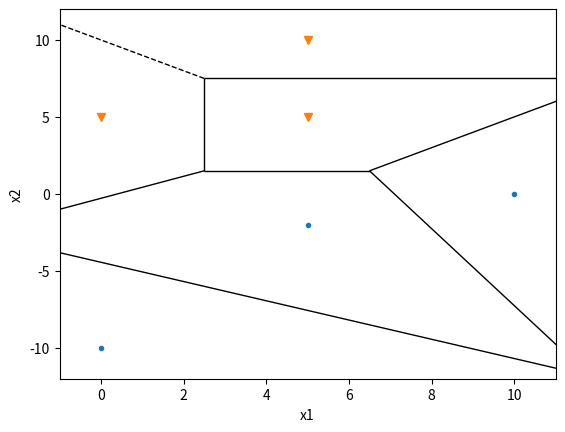
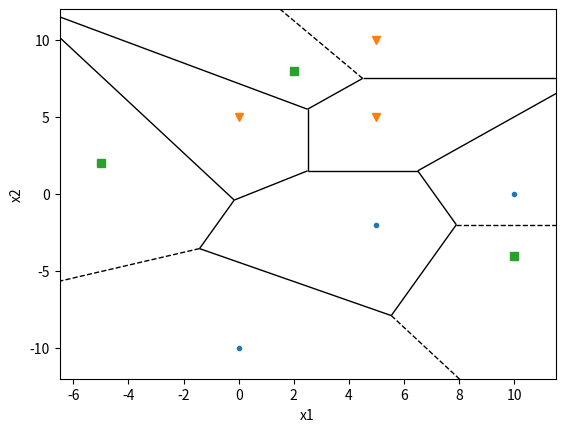

Source code (Python) for these figures, in order:
import numpy as np
import matplotlib.pyplot as plt

def plotit(x1, y1, x2, y2, x3=[], y3=[], vor=True):
    points = list(zip(x1, y1)) + list(zip(x2, y2))
    if x3 != []:
        points += list(zip(x3, y3))

    if vor:
        from scipy.spatial import Voronoi, voronoi_plot_2d

        vor = Voronoi(points)
        voronoi_plot_2d(vor, show_points=False, show_vertices=False)

    plt.plot(x1, y1, marker=".", linestyle='None')
    plt.plot(x2, y2, marker="v", linestyle='None')
    if x3 != []:
        plt.plot(x3, y3, marker="s", linestyle='None')

    plt.ylabel("x2")
    plt.xlabel("x1")

    plt.show()

# 4.a

x1 = [10, 0, 5]
y1 = [0, -10, -2]

x2 = [5, 0, 5]
y2 = [10, 5, 5]

plotit(x1, y1, x2, y2)

# 4.b
# trouver moyenne des points 1, et celles des points 2, puis faire comme en a

moy1 = np.array([np.sum(x1), np.sum(y1)]) / len(x1)
moy2 = np.array([np.sum(x2), np.sum(y2)]) / len(x2)

print(moy1, moy2)

# on ne peut pas utiliser plotit: Qhull n'aime pas lorsqu'on a moins que 4 points a evaluer!
# [redacted]
# {"sites":[1166.665,1100,777.777,33.333],"queries":[]} avec 1400 14000

# 4.c.a

x3 = [2, -5, 10]
y3 = [8, 2, -4]

plotit(x1, y1, x2, y2, x3, y3)

# 4.c.b

moy3 = np.array([np.sum(x3), np.sum(y3)]) / len(x3)

print(moy1, moy2, moy3)
